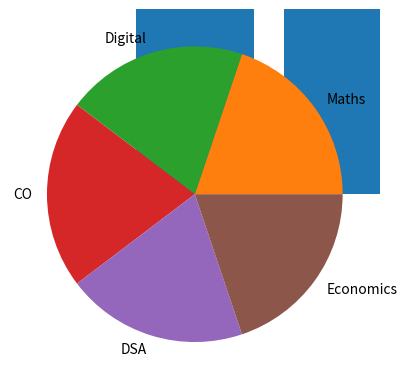

Write Python code to recreate this figure.
'''Take the five marks of a student for a particular subject.
Display the data graphically using suitable graphs.'''

import matplotlib.pyplot as plt
import numpy as np
import random

def bar_graph(x,y):
    plt.bar(x,y)
    plt.show()

def pie_chart(x,y):
    plt.pie(y,labels=x)
    plt.show()

x_list = np.array(["Maths","Digital","CO","DSA","Economics"])
y_list = []
for i in range(5):
    y_list.append(random.randint(70,90))
bar_graph(x_list,y_list)
pie_chart(x_list,y_list)